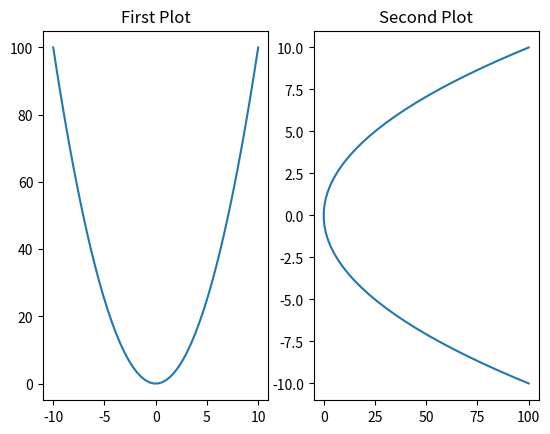

Source code (Python):
# Import module
from matplotlib import pyplot as plt
import numpy as np 
x = np.linspace(-10, 10, 50)
y= x**2
plt.subplot(1,2,1)
plt.plot(x, y)
plt.title('First Plot')
plt.subplot(1,2,2)
plt.plot(y, x)
plt.title('Second Plot')
plt.show()
